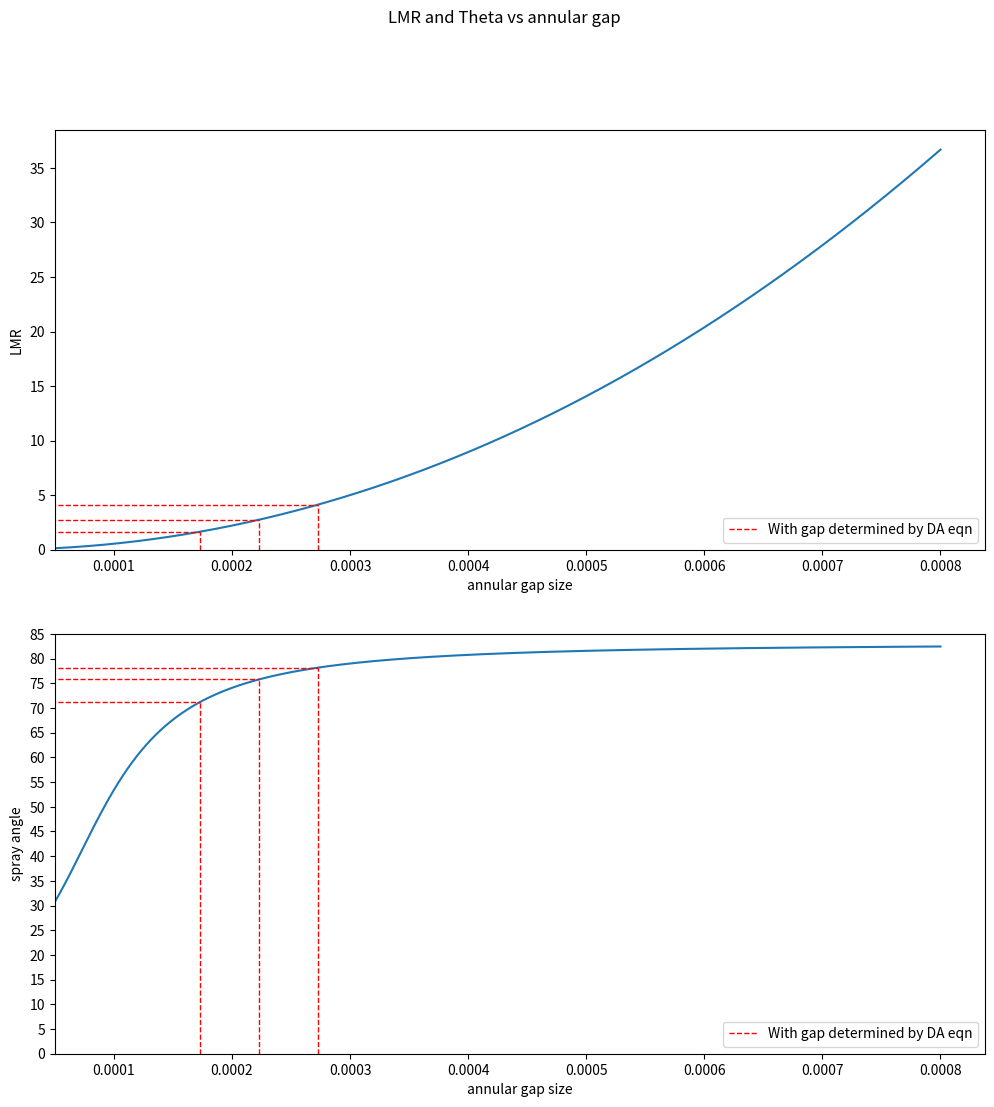

Recreate this plot in Python.
import numpy as np
import matplotlib.pyplot as plt


class Injector:
    # -------------------------------------------Initial Data-------------------------------------------------#

    '''
    _r designates radial propellant
    _z designates axial propellant
    '''

    def __init__(self, chamber, d_c, rho_r, rho_z, d1, d2, C_d, delta_P, delta_P_o):  
        self.p_c = chamber.combustion_props['p_c']
        self.mdot_t = chamber.dict_values()['m_dot']
        self.OF_ratio = chamber.combustion_props['OF_ratio']
        
        self.injector_props = {
            'd_c': d_c,
            'rho_r': rho_r,
            'rho_z': rho_z,
            'd1': d1,
            'd2': d2,
            'C_d': C_d,
            'delta_P': delta_P,
            'delta_P_o': delta_P_o
        }
        
    def pintleParams(cea_data, gap_size, d_o, P_c):
        # cea_data is a list containing all relevant CEARUN parameters (T, OF, V_exit)
        # calculate the following parameters
        return theta, delta_p, BF, mdot_t

    P_c = 300 * 6894.76  # CHAMBER PRESSURE (Pascals)
    mdot_t = 1.989416305  # TOTAL MASS FLOW RATE (kg/s)
    OF = 3  # OXIDIZER TO FUEL RATIO
    d_c = .13  # CHAMBER DIAMETER (m)
    rho_r = 1141  # RADIAL PROPELLANT DENSITY (kg/m^3)
    rho_z = 810  # AXIAL PROPELLANT DENSITY (kg/m^3)
    d1 = 1.3  # ORIFICE ROW 1 DIAMETER (mm)
    d2 = 1.3  # ORIFICE ROW 2 DIAMETER (mm)
    C_d = 0.75  # DISCHARGE COEFFICIENT
    delta_P = 0.25 * P_c  # FUEL PRESSURE DROP
    delta_P_o = 0.15 * P_c  # OXIDIZER PRESSURE DROP

    # Calculate radial and axial propellant mass flow rates
    mdot_r = mdot_t / (1 + OF) * OF
    mdot_z = mdot_t / (1 + OF)

    # Calculate pintle diameter and radius using chamber-to-pintle ratio
    d_p = d_c / 4
    r_p = d_p / 2

    # Gap tolerance as provided by machine shop
    gap_tolerance = 0.05 / 1000

    # Constants needed for LMR and Spray Angle relation
    alpha = 0.7
    beta = 2.0

    # ---------------------------------------ORIFICE SIZING-------------------------------------------#

    # Orifice propellant discharge area

    '''
    _m designates value in meters
    _mm designates value in millimeters
    '''

    A_r_m = mdot_r / (C_d * np.sqrt(2 * rho_r * delta_P_o))  # m^2
    A_r_mm = A_r_m * 1000000  # mm^2

    a1 = np.pi * ((d1 * 0.5) ** 2)  # area of each orifice in row 1
    a2 = np.pi * ((d2 * 0.5) ** 2)  # area of "" row 2

    orifice_pairs = a1 + a2  # area per pair of orifices

    n_orifice_pairs = round(A_r_mm / orifice_pairs)

    percent_error = 100 * (n_orifice_pairs - (A_r_mm / orifice_pairs)) / (A_r_mm / orifice_pairs)

    BF = (n_orifice_pairs * (d1 + d2)) / (2 * np.pi * ((d_p * 1000) * 0.5))

    # -------------------------------------ANNULAR GAP SIZING-----------------------------------------#

    A_z_m = mdot_z / (C_d * np.sqrt(2 * rho_z * delta_P))
    A_z_mm = A_z_m * 1000000

    gap = np.sqrt((A_z_mm / np.pi) + ((r_p * 1000) ** 2)) - (r_p * 1000)
    gap_low = gap - (gap_tolerance * 1000)
    gap_high = gap + (gap_tolerance * 1000)

    # ---------------------------------------CALCULATE LMR AND THETA---------------------------------------#

    A_lr_c = np.pi * ((d1 / 2000) ** 2 + (d2 / 2000) ** 2)  # cross-sectional area for one orifice pair
    A_lz_c = (gap / 1000) * (
                d1 / 1000 + d2 / 1000)  # cross-sectional area of annular stream that impinges on the orifice pair

    U_r_c = mdot_r / (rho_r * A_r_m)
    U_z_c = mdot_z / (rho_z * A_z_m)

    LMR_c = (rho_r * (U_r_c ** 2) * A_lr_c) / (rho_z * (U_z_c ** 2) * A_lz_c)
    theta_c = alpha * np.arctan(beta * LMR_c) * (180 / np.pi) + 20 #theta_c = converging angle of nozzle

    # -------------------------------------------SETTING UP PLOTS-------------------------------------------------#

    # Array of gap sizes between 0.05 mm and 0.8 mm
    a = np.linspace(0.05 / 1000, 0.8 / 1000, 100000)

    A_lr = np.pi * ((d1 / 2 / 1000) ** 2)
    A_lz = (gap / 1000) * (d1 / 1000)
    U_r = mdot_r / (rho_r * A_r_m)
    U_z = mdot_z / (rho_z * np.pi * ((r_p + a) ** 2 - (r_p) ** 2))

    LMR = (rho_r * (U_r ** 2) * A_lr) / (rho_z * (U_z ** 2) * A_lz)
    theta = (alpha * np.arctan(beta * LMR) * (180 / np.pi)) + 20

    fig, axs = plt.subplots(2, 1, figsize=(12, 12))
    fig.suptitle('LMR and Theta vs annular gap')

    axs[0].plot(a, LMR)
    axs[1].plot(a, theta)

    axs[0].set_xlabel('annular gap size')
    axs[0].set_ylabel('LMR')
    axs[1].set_xlabel('annular gap size')
    axs[1].set_ylabel('spray angle')
    axs[0].locator_params(axis="x", nbins=15)
    axs[0].locator_params(axis="y", nbins=15)
    axs[1].locator_params(axis="x", nbins=15)
    axs[1].locator_params(axis="y", nbins=20)
    axs[0].set_xlim(a[0])
    axs[1].set_xlim(a[0])
    axs[0].set_ylim(0)
    axs[1].set_ylim(0)

    # --------------------------------LMR AND THETA TOLERANCED VALES---------------------------------------#

    LMR_low = np.interp(((gap / 1000) - gap_tolerance), a, LMR)
    LMR_high = np.interp(((gap / 1000) + gap_tolerance), a, LMR)

    theta_low = alpha * np.arctan(beta * LMR_low) * (180 / np.pi) + 20
    theta_high = alpha * np.arctan(beta * LMR_high) * (180 / np.pi) + 20

    axs[0].vlines(x=gap / 1000, label='With gap determined by DA eqn', linewidth=1, linestyle='dashed', color='red',
                  ymin=0, ymax=LMR_c)
    axs[0].vlines(x=(gap / 1000) - gap_tolerance, linewidth=1, linestyle='dashed', color='red', ymin=0, ymax=LMR_low)
    axs[0].vlines(x=(gap / 1000) + gap_tolerance, linewidth=1, linestyle='dashed', color='red', ymin=0, ymax=LMR_high)

    axs[1].vlines(x=gap / 1000, label='With gap determined by DA eqn', linewidth=1, linestyle='dashed', color='red',
                  ymin=0, ymax=theta_c)
    axs[1].vlines(x=(gap / 1000) - gap_tolerance, linewidth=1, linestyle='dashed', color='red', ymin=0, ymax=theta_low)
    axs[1].vlines(x=(gap / 1000) + gap_tolerance, linewidth=1, linestyle='dashed', color='red', ymin=0, ymax=theta_high)

    axs[0].hlines(y=LMR_low, xmin=0, xmax=(gap / 1000) - gap_tolerance, linewidth=1, linestyle='dashed', color='red')
    axs[0].hlines(y=LMR_high, xmin=0, xmax=(gap / 1000) + gap_tolerance, linewidth=1, linestyle='dashed', color='red')
    axs[1].hlines(y=theta_low, xmin=0, xmax=(gap / 1000) - gap_tolerance, linewidth=1, linestyle='dashed', color='red')
    axs[1].hlines(y=theta_high, xmin=0, xmax=(gap / 1000) + gap_tolerance, linewidth=1, linestyle='dashed', color='red')
    axs[0].hlines(y=LMR_c, xmin=0, xmax=(gap / 1000), linewidth=1, linestyle='dashed', color='red')
    axs[1].hlines(y=theta_c, xmin=0, xmax=(gap / 1000), linewidth=1, linestyle='dashed', color='red')



    # # ----------------------------WHAT WE WANT-----------------------------#
    #
    # gap_opt = np.interp(65, theta, a)
    # gap_opt_low = gap_opt - gap_tolerance
    # gap_opt_high = gap_opt + gap_tolerance
    #
    # LMR_opt = np.interp(gap_opt, a, LMR)
    # LMR_opt_low = np.interp(gap_opt_low, a, LMR)
    # LMR_opt_high = np.interp(gap_opt_high, a, LMR)
    #
    # theta_opt = np.interp(gap_opt, a, theta)
    # theta_opt_low = np.interp(gap_opt_low, a, theta)
    # theta_opt_high = np.interp(gap_opt_high, a, theta)
    #
    # axs[0].vlines(x=gap_opt, linewidth=1, linestyle='dashed', color='green', ymin=0, ymax=LMR_opt)
    # axs[0].vlines(x=gap_opt_low, linewidth=1, linestyle='dashed', color='green', ymin=0, ymax=LMR_opt_low)
    # axs[0].vlines(x=gap_opt_high, linewidth=1, linestyle='dashed', color='green', ymin=0, ymax=LMR_opt_high)
    # axs[0].hlines(y=LMR_opt, label='With gap adjusted for desired spray angle', xmin=0, xmax=gap_opt, linewidth=1,
    #               linestyle='dashed', color='green')
    # axs[0].hlines(y=LMR_opt_low, xmin=0, xmax=gap_opt_low, linewidth=1, linestyle='dashed', color='green')
    # axs[0].hlines(y=LMR_opt_high, xmin=0, xmax=gap_opt_high, linewidth=1, linestyle='dashed', color='green')
    #
    # axs[1].vlines(x=gap_opt, linewidth=1, linestyle='dashed', color='green', ymin=0, ymax=theta_opt)
    # axs[1].vlines(x=gap_opt_low, linewidth=1, linestyle='dashed', color='green', ymin=0, ymax=theta_opt_low)
    # axs[1].vlines(x=gap_opt_high, linewidth=1, linestyle='dashed', color='green', ymin=0, ymax=theta_opt_high)
    # axs[1].hlines(y=theta_opt, label='With gap adjusted for desired spray angle', xmin=0, xmax=gap_opt, linewidth=1,
    #               linestyle='dashed', color='green')
    # axs[1].hlines(y=theta_opt_low, xmin=0, xmax=gap_opt_low, linewidth=1, linestyle='dashed', color='green')
    # axs[1].hlines(y=theta_opt_high, xmin=0, xmax=gap_opt_high, linewidth=1, linestyle='dashed', color='green')

    axs[0].legend(loc='lower right')
    axs[1].legend(loc='lower right')

    plt.show()

    # ------------------------------------------OUTPUTS------------------------------------------------#

    print('Radial discharge area = {} mm^2'.format(round(A_r_mm, 2)))
    print('Axial discharge area = {} mm^2'.format(round(A_z_mm, 2)))
    print('Number of orifice pairs = {}'.format(n_orifice_pairs))
    print('Orifice area percent error = {}%'.format(round(percent_error, 2)))
    print('BF = {}'.format(round(BF, 2)))
    print('------------------------------------------')
    print('USING THE DISCHARGE AREA EQUATION:')
    print('Gap size = {}mm < {}mm < {}mm'.format(round(gap_low, 3), round(gap, 3), round(gap_high, 3)))
    print('LMR = {} < {} < {}'.format(round(LMR_low, 3), round(LMR_c, 3), round(LMR_high, 3)))
    print('Spray Angle = {}deg < {}deg < {}deg'.format(round(theta_low, 2), round(theta_c, 2), round(theta_high, 2)))
    # print('------------------------------------------')
    # print('FOR CHOICE OF SPRAY ANGLE')
    # print('Gap size = {}mm < {}mm <{}mm'.format(round(gap_opt_low * 1000, 3), round(gap_opt * 1000, 3),
    #                                             round(gap_opt_high * 1000, 3)))
    # print('LMR = {} < {} < {}'.format(round(LMR_opt_low, 3), round(LMR_opt, 3), round(LMR_opt_high, 3)))
    # print('Spray Angle = {}deg < {}deg < {}deg'.format(round(theta_opt_low, 2), round(theta_opt, 2),
    #                                                    round(theta_opt_high, 2)))